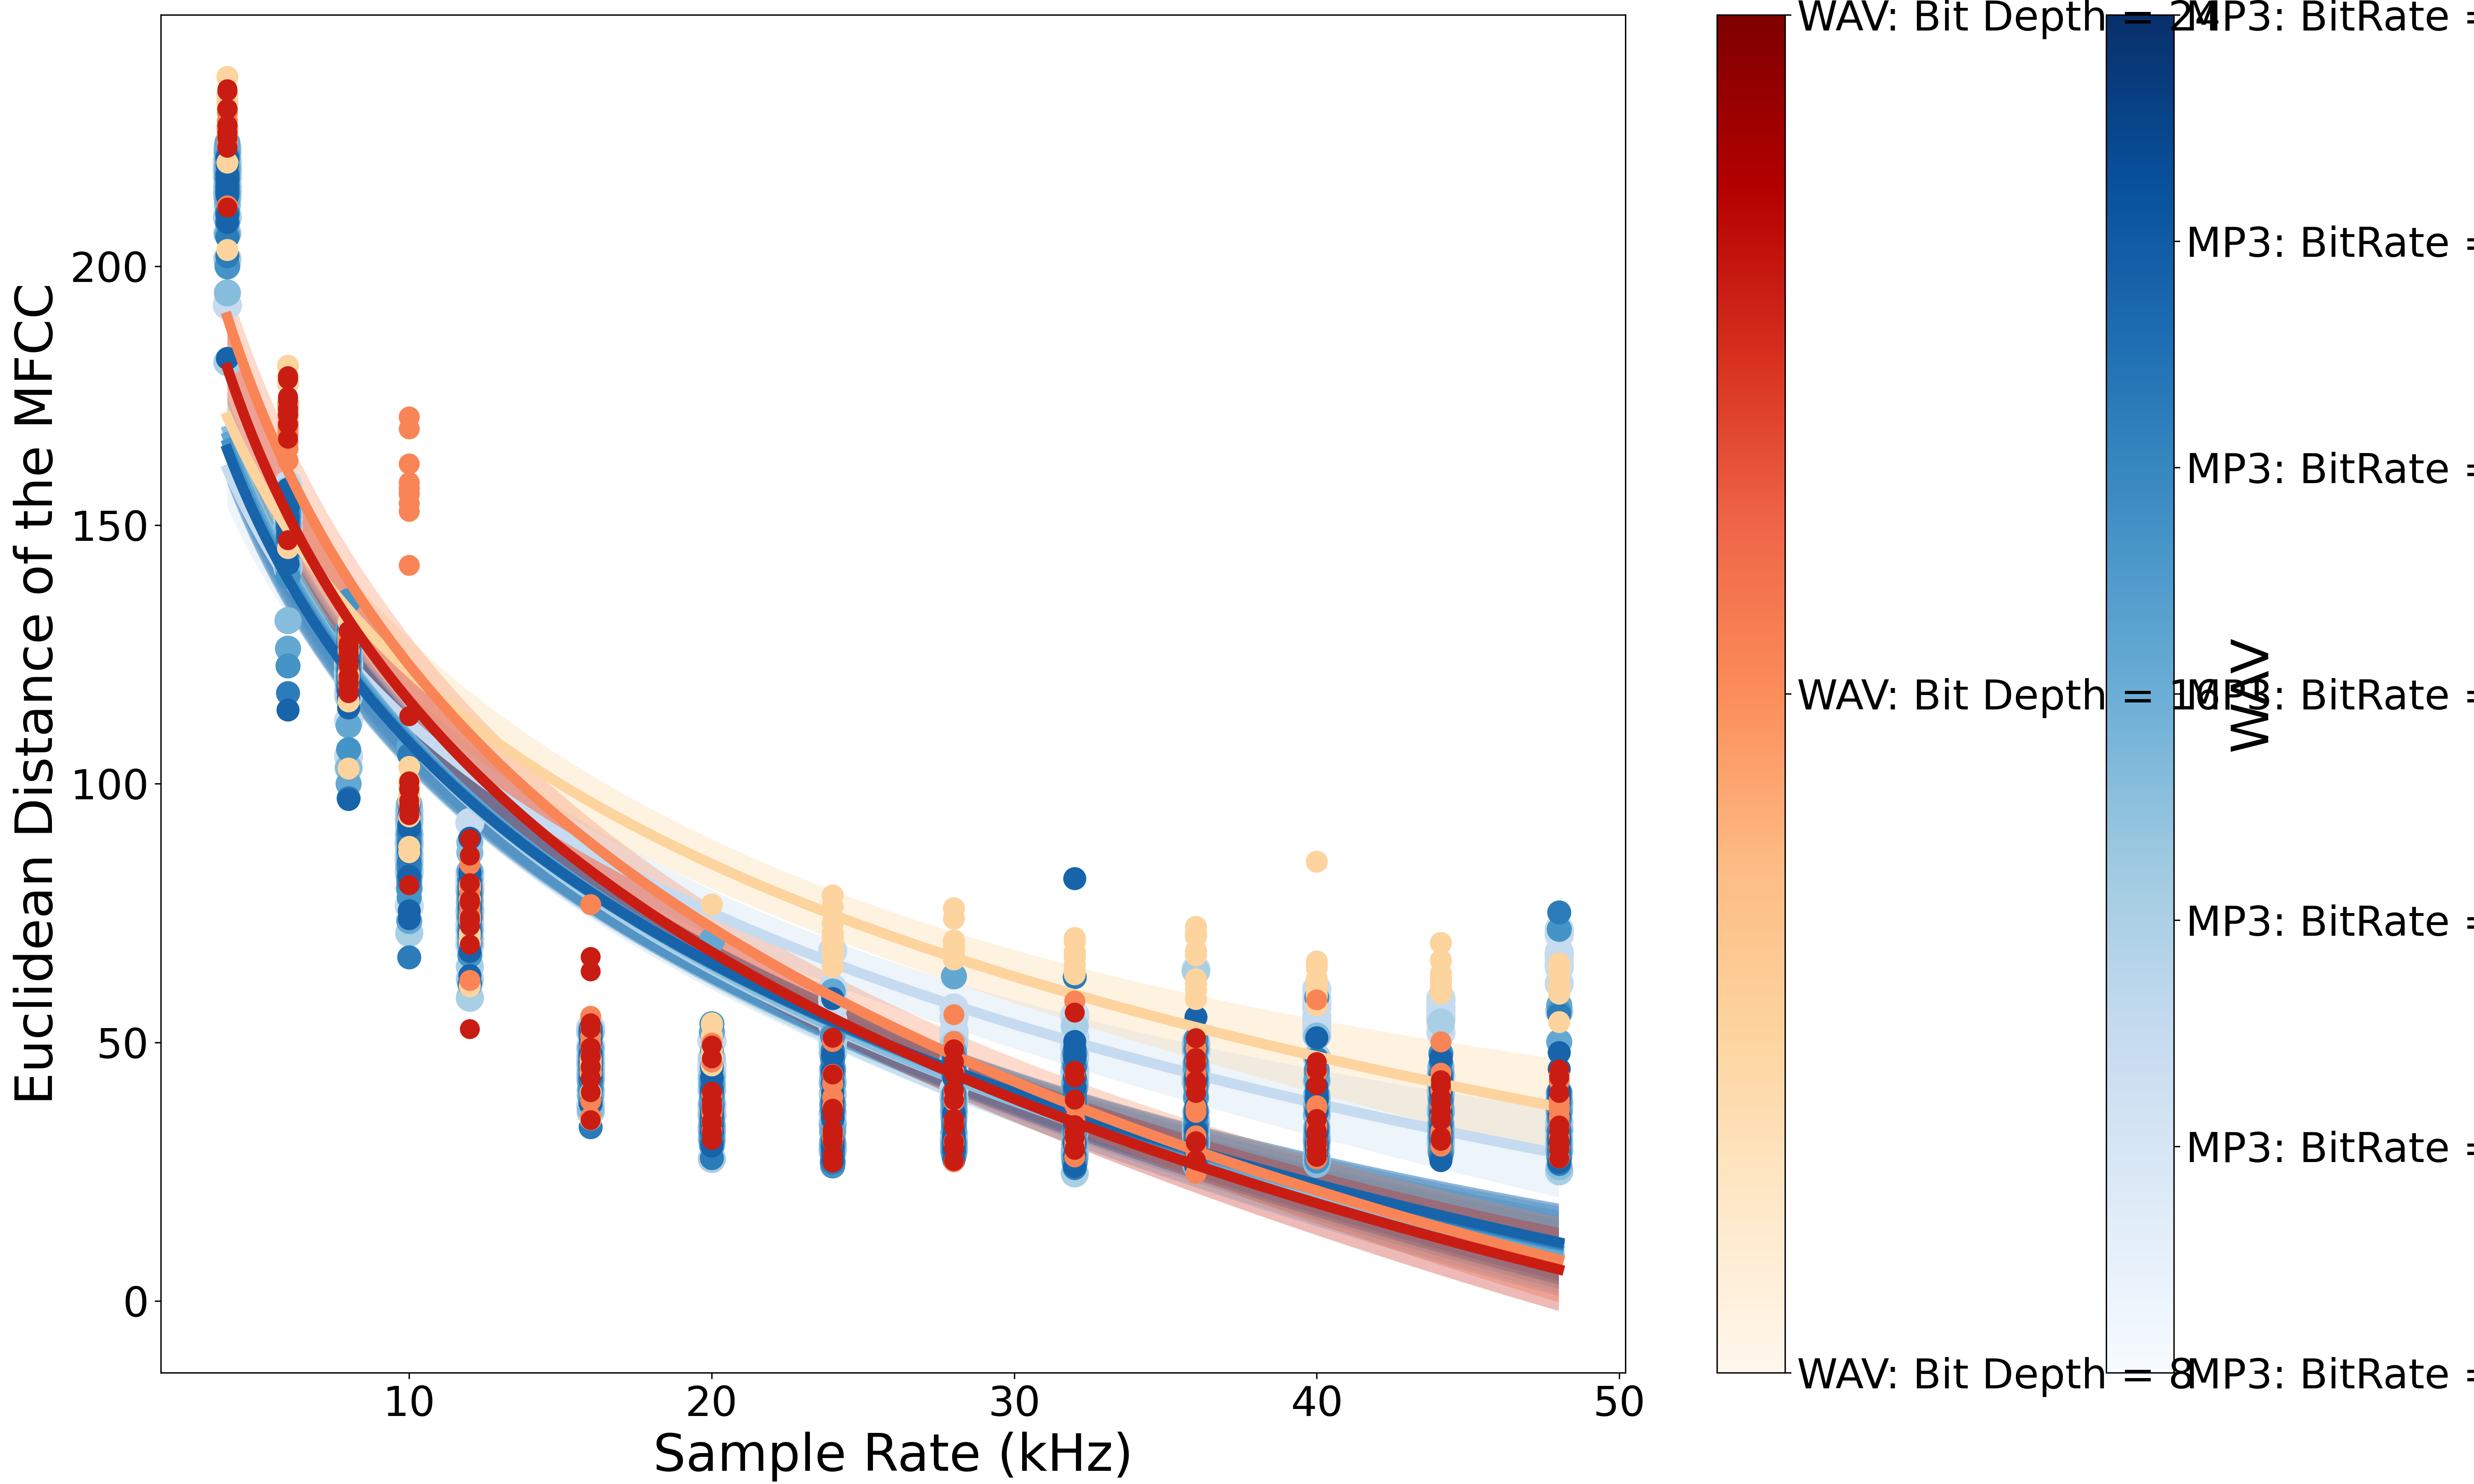

Source data for this figure (header and first rows):
, MP3: BitRate = 32 kb/s, MP3: BitRate = 96 kb/s, MP3: BitRate = 128 kb/s, MP3: BitRate = 160 kb/s, MP3: BitRate = 192 kb/s, MP3: BitRate = 256 kb/s, MP3: BitRate = 320 kb/s, WAV: Bit Depth = 8, WAV: Bit Depth = 16, WAV: Bit Depth = 24
4000, [192.54051208496094, 215.5477294921875, …, [181.5673370361328, 222.179931640625, 21…, [194.95872497558594, 214.18431091308594,…, [216.8173370361328, 200.1959991455078, 2…, [199.91510009765625, 217.25343322753906,…, [202.0395965576172, 217.75204467773438, …, [182.29241943359375, 217.90245056152344,…, [203.1826171875, 226.57777404785156, 232…, [211.7121124267578, 223.77102661132812, …, [223.0240020751953, 234.277587890625, 23…
6000, [154.40478515625, 157.76499938964844, 15…, [143.9861297607422, 156.74786376953125, …, [131.6045379638672, 155.24876403808594, …, [126.18685913085938, 152.56338500976562,…, [122.83185577392578, 152.92605590820312,…, [117.54519653320312, 155.84144592285156,…, [156.96951293945312, 149.50357055664062,…, [145.6104736328125, 171.3972625732422, 1…, [169.00042724609375, 166.00401306152344,…, [147.11541748046875, 169.4917449951172, …
8000, [105.38671112060547, 112.23149871826172,…, [103.15985870361328, 123.52511596679688,…, [103.13985443115234, 125.67227935791016,…, [100.03677368164062, 125.74240112304688,…, [106.67282104492188, 126.60065460205078,…, [97.2602310180664, 118.9718017578125, 12…, [126.42359924316406, 116.87213134765625,…, [102.99909973144531, 128.4719696044922, …, [120.25337219238281, 128.5994415283203, …, [117.5146713256836, 124.98873138427734, …
10000, [83.0673828125, 93.29948425292969, 86.11…, [87.20153045654297, 88.08008575439453, 8…, [84.02217864990234, 95.95204162597656, 8…, [84.30328369140625, 107.10065460205078, …, [81.81830596923828, 87.79566192626953, 8…, [85.01170349121094, 80.98152923583984, 8…, [87.2038345336914, 87.06013488769531, 92…, [86.75550079345703, 100.1531982421875, 1…, [170.92001342773438, 161.86151123046875,…, [80.41031646728516, 100.47775268554688, …
12000, [68.80963134765625, 71.67170715332031, 7…, [75.85267639160156, 74.69657135009766, 6…, [78.82244873046875, 72.00582122802734, 7…, [77.7816390991211, 78.73863983154297, 81…, [77.77910614013672, 74.38541412353516, 8…, [74.79438781738281, 79.97283935546875, 7…, [81.14344024658203, 79.22028350830078, 8…, [74.44072723388672, 77.75569915771484, 6…, [61.990943908691406, 80.24771881103516, …, [52.59880828857422, 80.8138427734375, 86…
16000, [47.15544509887695, 46.257938385009766, …, [52.014915466308594, 39.95779800415039, …, [44.2783203125, 48.74915313720703, 43.58…, [42.74568557739258, 41.73994827270508, 4…, [47.74776840209961, 47.914791107177734, …, [43.39170455932617, 52.783790588378906, …, [38.03572082519531, 43.611793518066406, …, [45.70534133911133, 46.559349060058594, …, [55.078128814697266, 51.22505569458008, …, [40.38068771362305, 53.6954460144043, 52…
20000, [50.356605529785156, 45.5914421081543, 3…, [32.657955169677734, 32.97877883911133, …, [31.033226013183594, 33.74335479736328, …, [41.74003219604492, 30.119831085205078, …, [42.88075637817383, 35.4051399230957, 53…, [27.63265609741211, 34.723960876464844, …, [35.43916320800781, 34.272987365722656, …, [76.66737365722656, 53.751922607421875, …, [39.999778747558594, 46.2626838684082, 3…, [34.60044860839844, 46.973876953125, 37.…
24000, [59.9192008972168, 53.440696716308594, 5…, [48.00202941894531, 30.219770431518555, …, [30.841901779174805, 34.11273193359375, …, [59.839752197265625, 36.90787124633789, …, [27.068939208984375, 47.106056213378906,…, [36.90800476074219, 26.789833068847656, …, [40.2400016784668, 47.41073989868164, 36…, [78.40177154541016, 73.07432556152344, 7…, [43.84902572631836, 41.96400833129883, 5…, [28.276655197143555, 32.4114875793457, 3…
28000, [52.3516845703125, 51.531639099121094, 4…, [31.0460205078125, 32.32151412963867, 31…, [47.294368743896484, 35.78157043457031, …, [29.966449737548828, 48.216217041015625,…, [46.83663558959961, 44.60939407348633, 2…, [36.15534973144531, 45.1939811706543, 28…, [30.438798904418945, 29.309267044067383,…, [73.94158172607422, 66.07495880126953, 6…, [55.422279357910156, 30.83343505859375, …, [43.972835540771484, 30.82638168334961, …
32000, [47.232303619384766, 51.04645538330078, …, [29.118749618530273, 53.27162551879883, …, [41.24676513671875, 37.826133728027344, …, [27.678173065185547, 26.904237747192383,…, [32.76597595214844, 40.97176742553711, 3…, [33.803260803222656, 45.204742431640625,…, [49.043609619140625, 41.4647102355957, 3…, [66.57899475097656, 63.58595657348633, 6…, [57.98295974731445, 30.070907592773438, …, [55.80207443237305, 29.56009864807129, 2…
36000, [44.477134704589844, 43.36091232299805, …, [32.18002700805664, 28.518218994140625, …, [44.705291748046875, 29.714448928833008,…, [30.346948623657227, 27.396333694458008,…, [36.48082733154297, 26.699670791625977, …, [36.023826599121094, 26.33207893371582, …, [36.137882232666016, 26.02094841003418, …, [71.1466064453125, 61.40476989746094, 70…, [43.84355926513672, 28.670310974121094, …, [42.66150665283203, 30.58712387084961, 4…
40000, [60.336952209472656, 51.558074951171875,…, [39.042991638183594, 31.40462303161621, …, [51.25803756713867, 27.109098434448242, …, [44.06428527832031, 36.80320739746094, 3…, [58.71791458129883, 30.34085464477539, 4…, [46.879425048828125, 32.76996994018555, …, [40.12928771972656, 29.633790969848633, …, [84.99678802490234, 59.29122543334961, 6…, [44.13243865966797, 30.96000862121582, 3…, [44.70631408691406, 29.025115966796875, …
44100, [58.01824188232422, 56.25685501098633, 5…, [36.3797721862793, 40.53391647338867, 31…, [44.38260269165039, 31.8068790435791, 41…, [43.24555587768555, 34.37996292114258, 3…, [29.914960861206055, 39.12883377075195, …, [40.56837463378906, 38.697208404541016, …, [43.34320068359375, 40.38345718383789, 4…, [69.23281860351562, 61.36140823364258, 6…, [50.1281623840332, 35.74007034301758, 37…, [35.44146728515625, 35.00886154174805, 4…
48000, [64.66950988769531, 71.23948669433594, 6…, [56.02102279663086, 38.28913497924805, 3…, [39.22017288208008, 40.20161437988281, 3…, [50.11249542236328, 40.44123458862305, 3…, [55.93364715576172, 40.392784118652344, …, [26.56084442138672, 29.102195739746094, …, [39.2429084777832, 40.19626998901367, 30…, [64.65666961669922, 63.01557159423828, 5…, [38.90056610107422, 38.69675064086914, 3…, [40.24985885620117, 31.16915512084961, 3…
